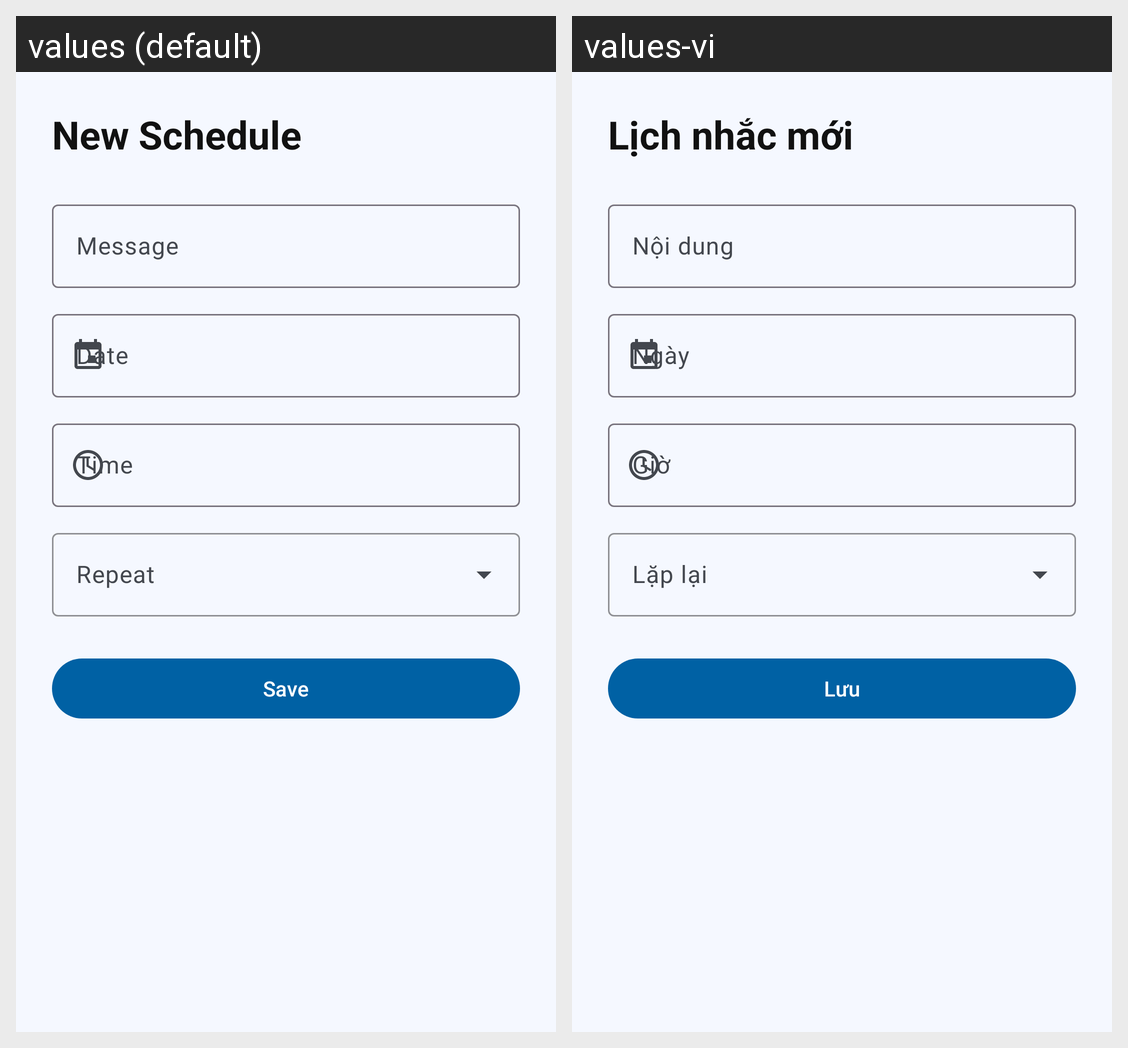

This grid shows one Android layout under two languages. Give, for every string resource on the screen, its name, the default text and each shown locale's text.
Android screen res/layout/activity_create_schedule.xml rendered under 2 locales, left to right: values (default), values-vi. Device: Nexus 5 (rendered at 1080×1920; each locale shown at half size, 540×960, under a caption strip naming it); theme Theme.Notifyer.
Strings drawn on this screen, with the default value and each locale's value (text and hints the layout hard-codes, and strings that could not be matched under every locale, appear in the picture but are not listed):

title_new_schedule
  values: New Schedule
  values-vi: Lịch nhắc mới

hint_message
  values: Message
  values-vi: Nội dung

repeat_label
  values: Repeat
  values-vi: Lặp lại

action_save
  values: Save
  values-vi: Lưu
